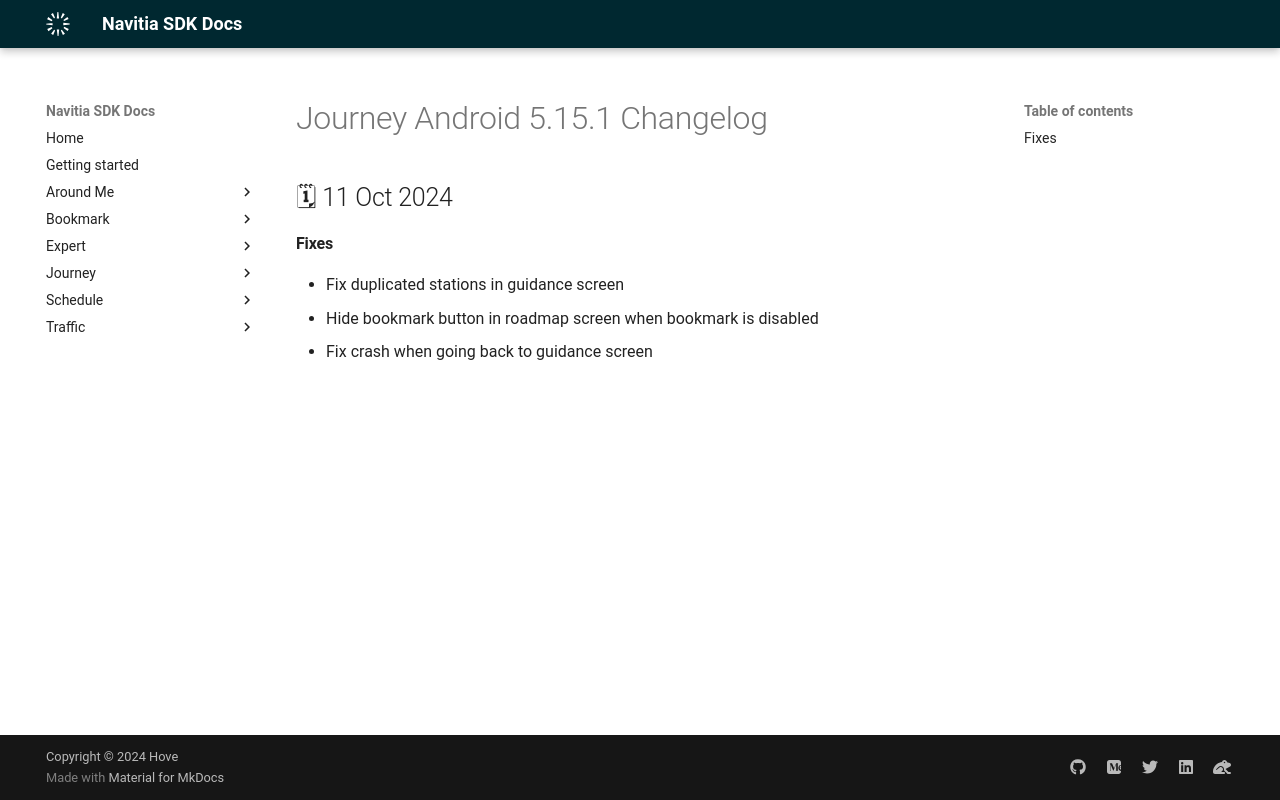

repository: hove-io/navitia_sdk_docs · page: journey/android/releases/5.15.1/index.html · generator: mkdocs

---
title: Journey Android 5.15.1 - Changelog - Navitia SDK Docs
---

# Journey Android 5.15.1 Changelog

<h2>🗓 11 Oct 2024</h2>

#### Fixes
- Fix duplicated stations in guidance screen 
- Hide bookmark button in roadmap screen when bookmark is disabled
- Fix crash when going back to guidance screen
